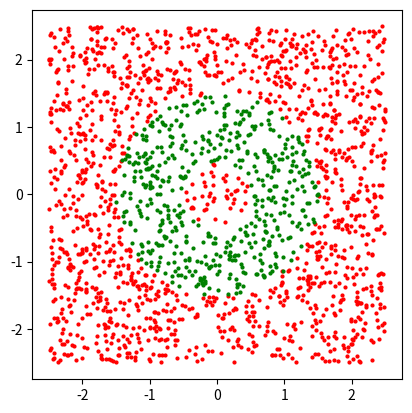

Write Python code to recreate this figure.
# IK 逆运动学的几何直觉 
# 【一句话】判断末端目标点够不够得到，并画成图
# 【核心】|L1-L2| <= r <= L1+L2
# 【下一步】W4 Day 2 解出 θ1 θ2

# 1.先搞清楚IK是什么
# FK：已知 θ1, θ2  →  求末端 (x, y)  一定有解 并且一定只有一个解
# IK：已知 (x, y)  →  求 θ1, θ2
# IK有两个特殊的麻烦 多解和无解的问题 这也是IK比FK难的多的原因

# 2.工作空间：为什么太近也够不到（这一部分详见机器人学）
# 设末端到原点的距离 r = √(x² + y²)。
# 两连杆 + 末端，其实构成一个三角形，三条边是 L1、L2、r。
# 三角形要成立，必须满足：|L1 - L2|  ≤  r  ≤  L1 + L2
# 想象 L1 = 1、L2 = 0.8。
# 两根连杆折到极限时，小臂整个缩回大臂上，末端停在离原点 1 - 0.8 = 0.2 的地方 —— 再也进不去了。
# 正中间那一小块，是空的。
#        ╭───────────────╮
#      ╭─┘               └─╮
#     │    ╭─────────╮      │      ← 外圈半径 L1+L2
#     │   │           │      │         内圈半径 |L1-L2|
#     │   │   空 洞   │      │
#     │    ╰─────────╯      │
#      ╰─╮               ╭─┘
#        ╰───────────────╯
# 如果 L1 == L2，内圈半径是 0，甜甜圈变成实心圆，原点也够不到（要完全折起来才行，那是一个奇异点）

# 3.余弦定理：把 r 换成 θ2
# 末端位置：
# x = L1·cosθ1 + L2·cos(θ1 + θ2)
# y = L1·sinθ1 + L2·sin(θ1 + θ2)
# 两边平方再相加：
# r² = x² + y² = L1² + L2² + 2·L1·L2·cos(θ2)
# 整理得到
# cos θ2 = (x² + y² - L1² - L2²) / (2·L1·L2)
# 拿两个极端验证一下：
# θ2 = 0（完全伸直）：cos0 = 1 → r² = (L1+L2)²
# θ2 = π（完全折回）：cosπ = -1 → r² = (L1-L2)²

# 4.代码训练：画一张图 跑起来之后屏幕上出现2000个点 
# 绿色的表示“这个位置机械臂够得到”，红色的表示“够不到”。最后你会看到一个绿色的甜甜圈，外面包着一圈红色
import numpy as np
import matplotlib.pyplot as plt

# ——————— 第 1 块：机械臂参数 ———————
L1 = 1.0
L2 = 0.5

# ——————— 第 2 块：核心函数 ———————
def reachable(x, y, L1, L2):
    """给一个点 (x, y)，返回 True 表示够得到，False 表示够不到。"""
    r = np.sqrt(x * x + y * y)      # 末端到原点的距离
    # 核心逻辑：必须在最小半径和最大半径之间
    return abs(L1 - L2) <= r <= L1 + L2   # abs是绝对值的意思

# ——————— 第 3 块：撒 2000 个点 ———————
# 在 [-2.5, 2.5] 的范围内随机撒点
xs = np.random.uniform(-2.5, 2.5, 2000)
ys = np.random.uniform(-2.5, 2.5, 2000)

# ——————— 第 4 块：分类 + 画图 ———————
ok_x, ok_y = [], []      # 装“够得到”的点的坐标
no_x, no_y = [], []      # 装“够不到”的点的坐标

for i in range(2000):
    if reachable(xs[i], ys[i], L1, L2):
        ok_x.append(xs[i])
        ok_y.append(ys[i])
    else:
        no_x.append(xs[i])
        no_y.append(ys[i])

# 画图
plt.scatter(no_x, no_y, s=4, c='red')    # 红色的：够不到 size设为4 
plt.scatter(ok_x, ok_y, s=4, c='green')  # 绿色的：够得到
plt.gca().set_aspect('equal')            # plt.gca()：Get Current Axes，意思是“获取当前的坐标系”。
                                         # .set_aspect('equal')：把 X 轴和 Y 轴的长宽比例锁定为 1:1。


# 5.验证

print(reachable(0.0, 0.5, L1=1, L2=1)) #  True
print(reachable(0.0, 0.5, L1=1.5, L2=0.5)) #  False
print(reachable(2.0, 0.0, L1=1, L2=1)) #  True
print(reachable(2.01, 0.0, L1=1, L2=1)) #  False
print(reachable(0.0, 0.0, L1=1, L2=1)) #  数学上可达 物理上是一个奇点

plt.show()
# 6.思考题
# (1)cos θ2 解出来是一个数。从 cos θ2 到 θ2，为什么有两个答案？ 余弦函数是偶函数和周期函数 画一条横线有许多交点
# (2)如果 cos θ2 = 1.2（大于 1），说明什么？  说明方程没有实数解 就是够不着的数学表达
# (3)如果 cos θ2 = -1，两个解还有区别吗？ ±180° 在物理物理空间里是完全一样的姿态。此时，机械臂的两根杆子处于极限的“完全对折重叠”状态（如果你定义的 0 度是伸直的话），
# 或者“完全反向伸直”状态（取决于你的零位定义）。
# 这属于奇异点（Singularity），此时往上折和往下折，实际上贴在了一起，没有区别
